Image classification data set "Data" (gtmray/gesture_controlled_gaming on GitHub). Class labels (3): down, left, right.

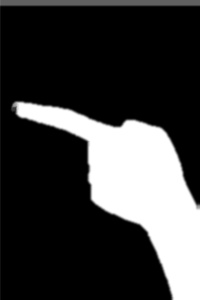
Label: left

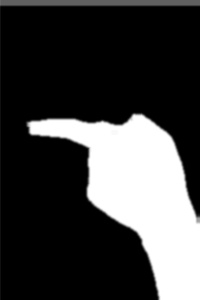
Label: left

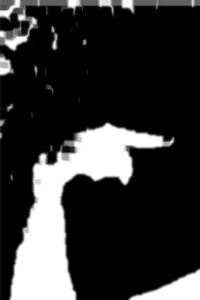
Label: right

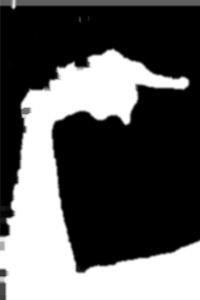
Label: right

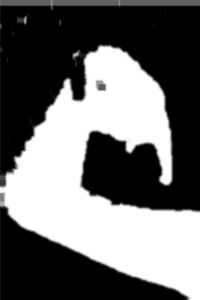
Label: down

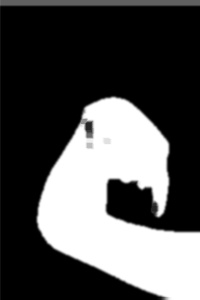
Label: down
